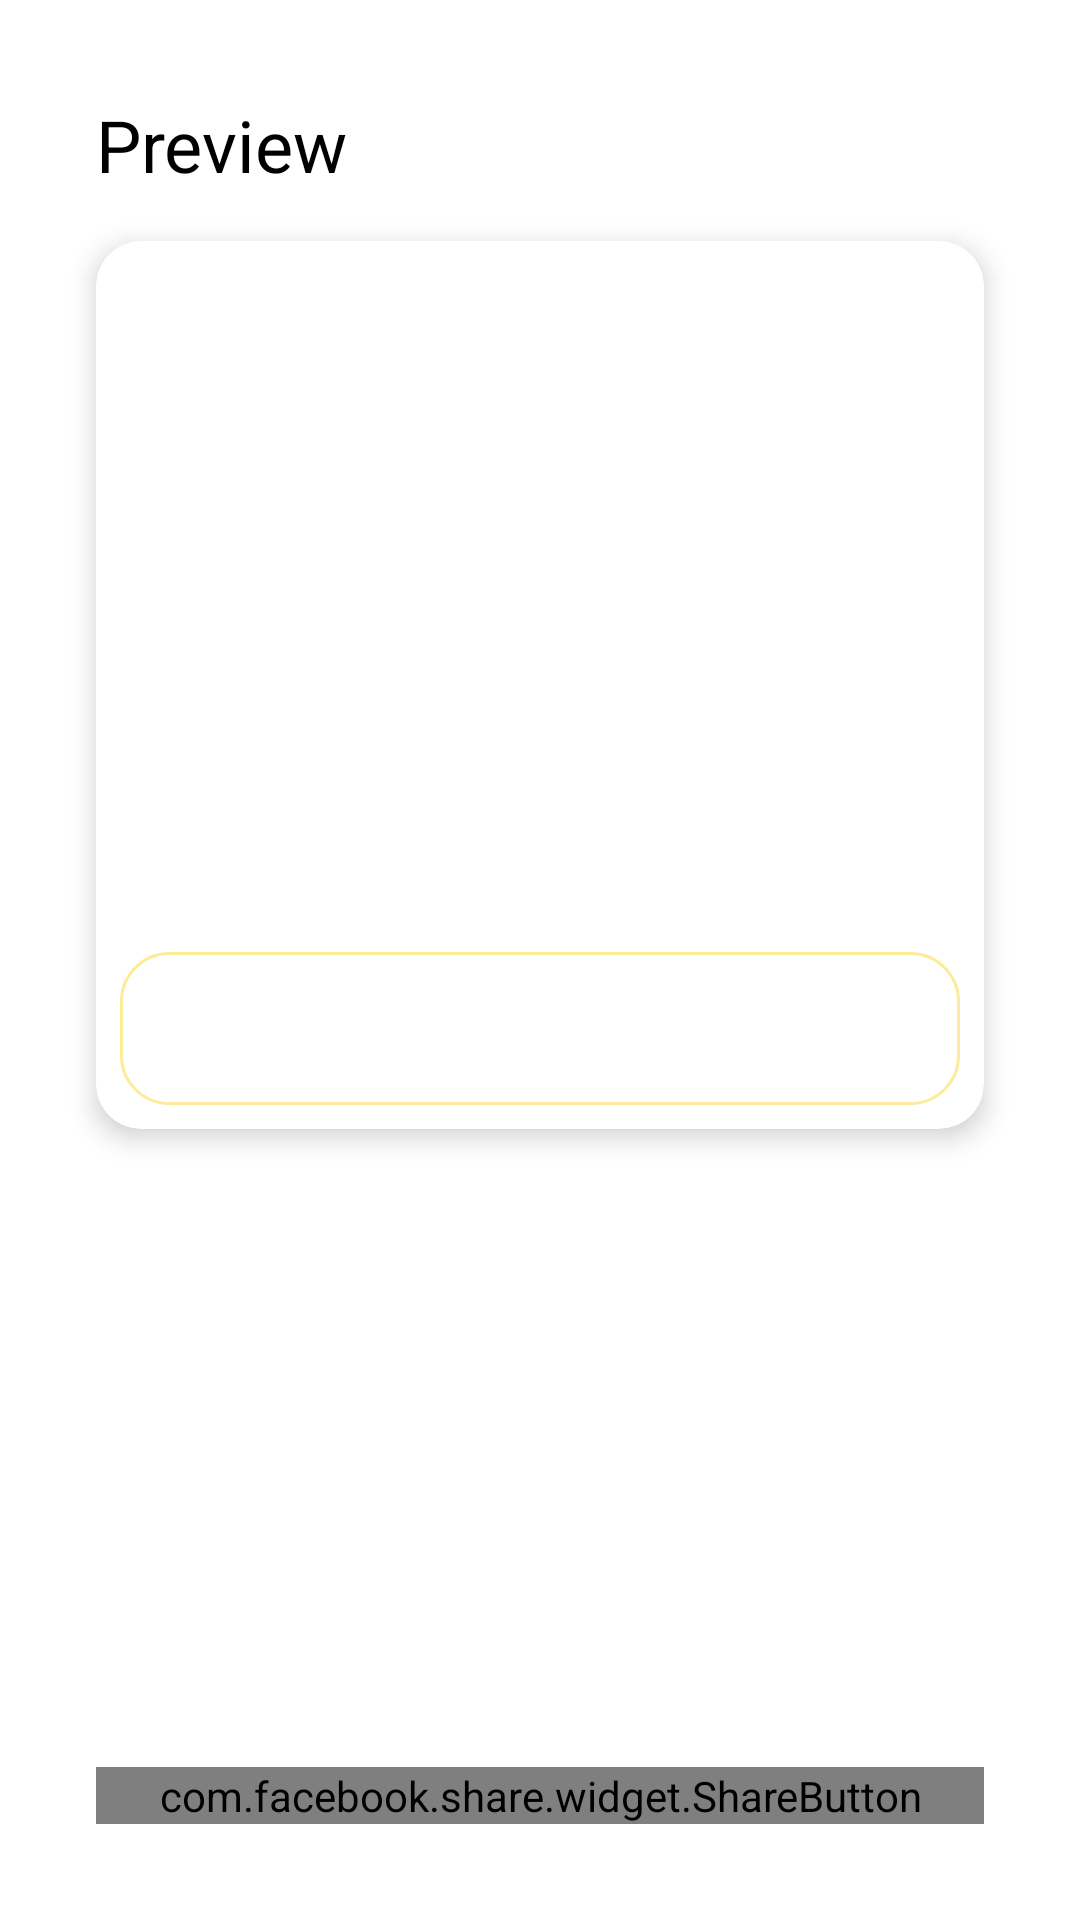

Layout XML and referenced resources for this Android screen:
<!-- AndroidManifest.xml: application theme Theme.PhotoWeather -->
<!-- res/layout/fragment_add_weather.xml -->
<?xml version="1.0" encoding="utf-8"?>
<layout xmlns:android="http://schemas.android.com/apk/res/android"
    xmlns:app="http://schemas.android.com/apk/res-auto"
    xmlns:tools="http://schemas.android.com/tools">

    <data>

        <variable
            name="bWeatherInfo"
            type="String" />
    </data>

    <androidx.constraintlayout.widget.ConstraintLayout
        android:background="@color/white"
        android:layout_width="match_parent"
        android:layout_height="match_parent"
        tools:context=".ui.fragments.AddWeatherFragment">

        <TextView
            android:id="@+id/tvTitle"
            android:layout_width="wrap_content"
            android:layout_height="wrap_content"
            android:layout_marginHorizontal="32dp"
            android:layout_marginTop="32dp"
            android:text="@string/preview"
            android:textSize="24sp"
            android:textColor="@color/black"
            app:layout_constraintEnd_toEndOf="parent"
            app:layout_constraintHorizontal_bias="0.0"
            app:layout_constraintStart_toStartOf="parent"
            app:layout_constraintTop_toTopOf="parent" />

        <com.google.android.material.card.MaterialCardView
            android:id="@+id/cardView"
            android:layout_width="0dp"
            android:layout_height="0dp"
            android:layout_marginHorizontal="32dp"
            android:layout_marginTop="16dp"
            app:cardCornerRadius="15dp"
            app:cardElevation="@dimen/elevation"
            app:layout_constraintDimensionRatio="1:1"
            app:layout_constraintEnd_toEndOf="parent"
            app:layout_constraintHorizontal_bias="0.5"
            app:layout_constraintStart_toStartOf="parent"
            app:layout_constraintTop_toBottomOf="@id/tvTitle">

            <androidx.constraintlayout.widget.ConstraintLayout
                android:layout_width="match_parent"
                android:layout_height="match_parent">

                <ImageView
                    android:id="@+id/ivCapturedPicture"
                    android:layout_width="0dp"
                    android:layout_height="0dp"
                    android:contentDescription="@string/app_name"
                    android:scaleType="centerCrop"
                    app:layout_constraintBottom_toBottomOf="parent"
                    app:layout_constraintEnd_toEndOf="parent"
                    app:layout_constraintHorizontal_bias="0.5"
                    app:layout_constraintStart_toStartOf="parent"
                    app:layout_constraintTop_toTopOf="parent" />

                <LinearLayout
                    android:layout_width="match_parent"
                    android:layout_height="wrap_content"
                    android:layout_margin="8dp"
                    android:background="@drawable/overlay_bg"
                    android:padding="16dp"
                    app:layout_constraintBottom_toBottomOf="parent"
                    app:layout_constraintEnd_toEndOf="parent"
                    app:layout_constraintHorizontal_bias="0.5"
                    app:layout_constraintStart_toStartOf="parent">

                    <TextView
                        android:id="@+id/tvWeatherInfo"
                        android:layout_width="match_parent"
                        android:layout_height="wrap_content"
                        android:text="@{bWeatherInfo}"
                        android:textColor="@color/black"
                        android:textSize="14sp"
                        android:textStyle="bold"
                        tools:text="place name\ntemperature\nweather condition\n....." />

                </LinearLayout>

                <ProgressBar
                    android:id="@+id/progressBar"
                    android:layout_width="wrap_content"
                    android:layout_height="wrap_content"
                    android:visibility="gone"
                    app:layout_constraintBottom_toBottomOf="parent"
                    app:layout_constraintEnd_toEndOf="parent"
                    app:layout_constraintHorizontal_bias="0.5"
                    app:layout_constraintStart_toStartOf="parent"
                    app:layout_constraintTop_toTopOf="parent" />

            </androidx.constraintlayout.widget.ConstraintLayout>

        </com.google.android.material.card.MaterialCardView>

        <LinearLayout
            android:id="@+id/loadingLayout"
            android:layout_width="wrap_content"
            android:layout_height="wrap_content"
            android:layout_marginTop="16dp"
            android:gravity="center"
            android:visibility="gone"
            android:orientation="horizontal"
            app:layout_constraintStart_toStartOf="@+id/cardView"
            app:layout_constraintTop_toBottomOf="@+id/cardView">

            <ProgressBar
                android:layout_width="24dp"
                android:layout_height="24dp"
                app:layout_constraintStart_toStartOf="@+id/cardView"
                app:layout_constraintTop_toBottomOf="@+id/cardView" />

            <TextView
                android:layout_width="wrap_content"
                android:layout_height="wrap_content"
                android:layout_marginStart="16dp"
                android:text="saving to the database...."
                app:layout_constraintBottom_toBottomOf="@+id/progressDataBaseSaver"
                app:layout_constraintStart_toEndOf="@+id/progressDataBaseSaver"
                app:layout_constraintTop_toTopOf="@+id/progressDataBaseSaver" />

        </LinearLayout>

        <com.facebook.share.widget.ShareButton
            android:id="@+id/btnShareFacebook"

            android:layout_width="0dp"
            android:layout_height="wrap_content"
            android:layout_marginTop="16dp"
            android:layout_marginBottom="32dp"
            android:enabled="false"
            android:text="@string/share_to"

            android:textColor="@color/white"
            app:layout_constraintBottom_toBottomOf="parent"
            app:layout_constraintEnd_toEndOf="@+id/cardView"
            app:layout_constraintStart_toStartOf="@+id/cardView"
            app:layout_constraintTop_toBottomOf="@+id/cardView"
            app:layout_constraintVertical_bias="1.0" />



    </androidx.constraintlayout.widget.ConstraintLayout>
</layout>
<!-- resources referenced by this layout -->
<resources>
  <color name="black">#FF000000</color>
  <color name="white">#FFFFFFFF</color>
  <dimen name="elevation">5dp</dimen>
  <!-- drawable overlay_bg (drawable) -->
  <?xml version="1.0" encoding="utf-8"?>
  <shape android:shape="rectangle" xmlns:android="http://schemas.android.com/apk/res/android">
      <corners android:radius="16sp" />
      <solid android:color="#40FFFFFF" />
      <stroke android:color="#80FDD835" android:width="1dp" />
  </shape>
  <string name="app_name">PhotoWeather</string>
  <string name="preview">Preview</string>
  <string name="share_to">Share</string>
  <style name="Theme.PhotoWeather" parent="Theme.MaterialComponents.Light.NoActionBar">
          
          <item name="colorPrimary">@color/blue_500</item>
          <item name="colorPrimaryVariant">@color/blue_700</item>
          <item name="colorOnPrimary">@color/white</item>
          
          <item name="colorSecondary">@color/yellow_200</item>
          <item name="colorSecondaryVariant">@color/yellow_700</item>
          <item name="colorOnSecondary">@color/black</item>
          
          <item name="android:statusBarColor">@android:color/white</item>
          <item name="android:windowLightStatusBar" tools:targetApi="m">true</item>
          
          <item name="android:navigationBarColor">@android:color/white</item>
          <item name="android:windowLightNavigationBar" tools:targetApi="o_mr1">true</item>
          
      </style>
  <color name="blue_500">#1e88e5</color>
  <color name="blue_700">#005cb2</color>
  <color name="yellow_200">#fdd835</color>
  <color name="yellow_700">#c6a700</color>
</resources>
